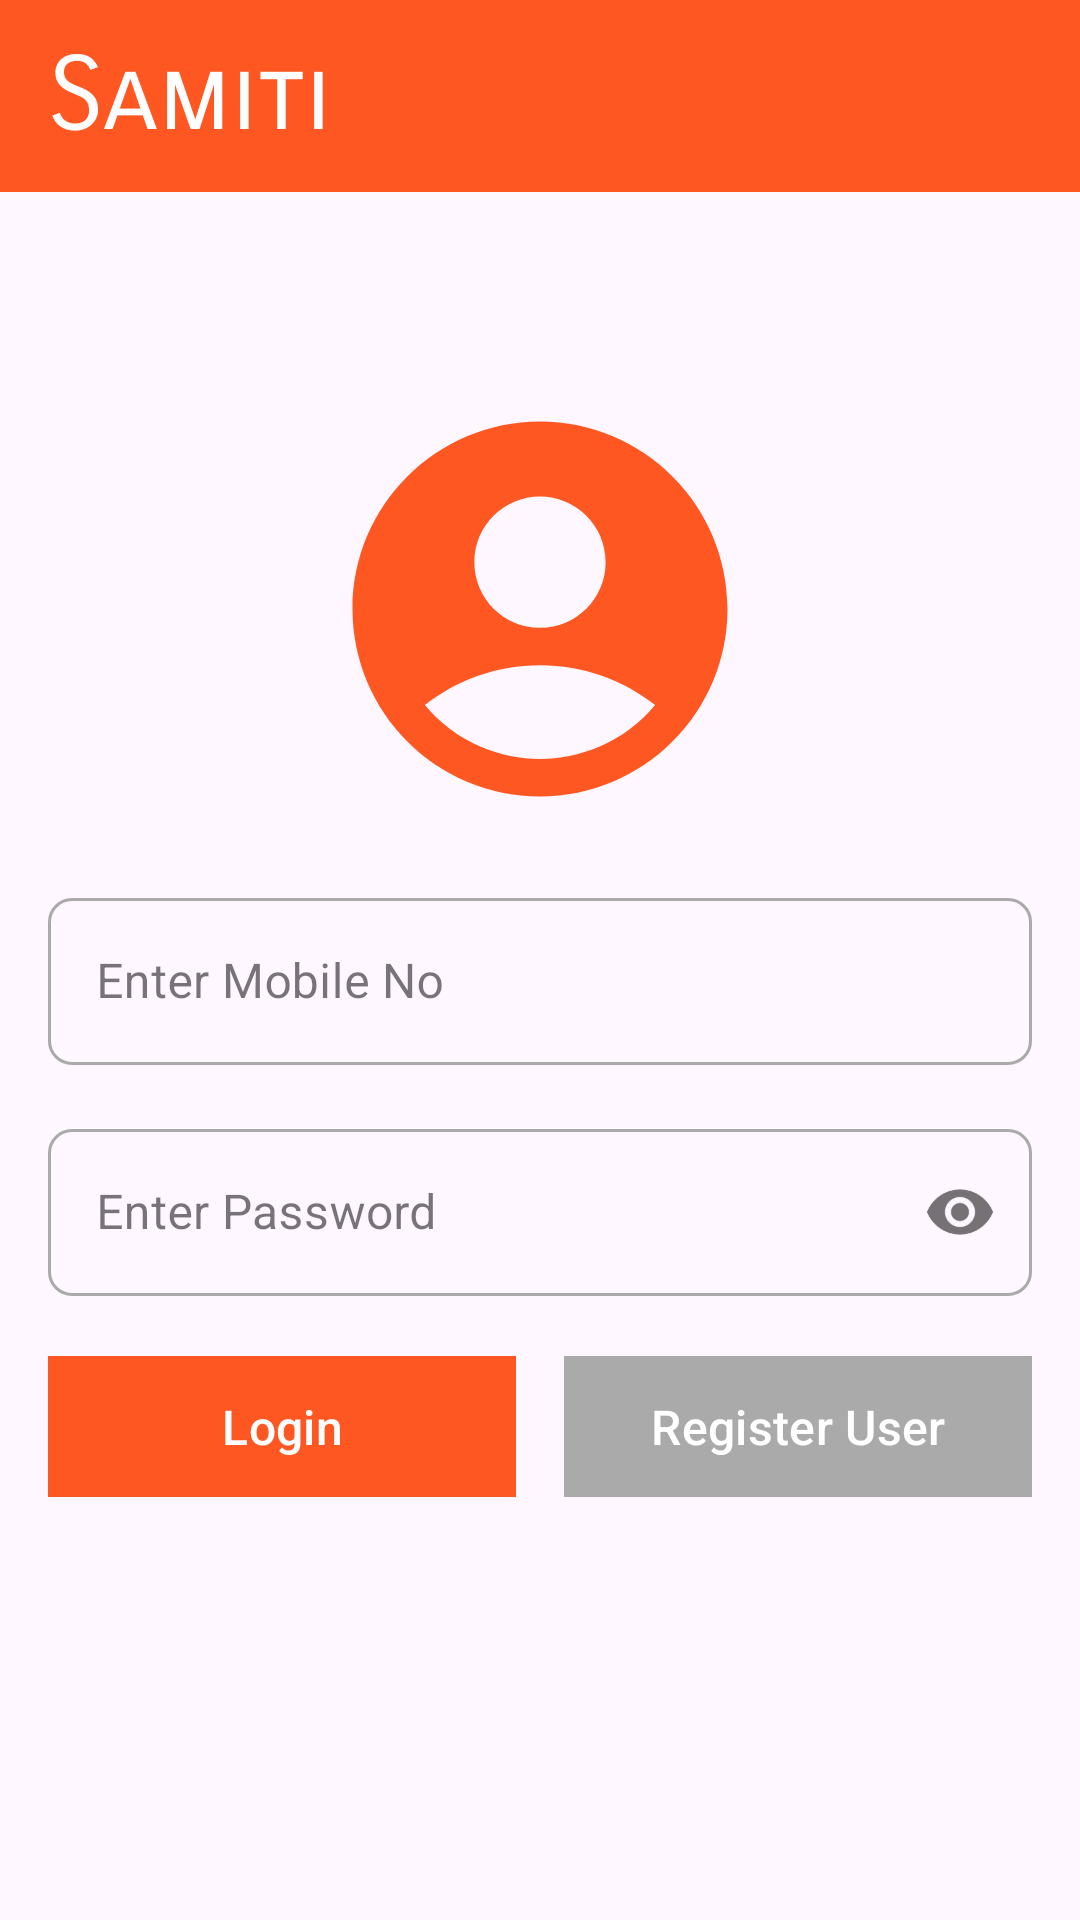

Write the Android layout XML for this screen, with the resource values it uses.
<!-- AndroidManifest.xml: activity theme Theme.SamitiApplication -->
<!-- res/layout/activity_login.xml -->
<?xml version="1.0" encoding="utf-8"?>
<androidx.constraintlayout.widget.ConstraintLayout xmlns:android="http://schemas.android.com/apk/res/android"
    xmlns:app="http://schemas.android.com/apk/res-auto"
    xmlns:tools="http://schemas.android.com/tools"
    android:id="@+id/container"
    android:layout_width="match_parent"
    android:layout_height="wrap_content"
    tools:context=".LoginActivity">

    <include layout="@layout/activity_app_bar" />

    <LinearLayout
        android:id="@+id/profileIcon"
        android:layout_width="match_parent"
        android:layout_height="wrap_content"
        android:layout_marginTop="64dp"
        android:gravity="center"
        app:layout_constraintTop_toBottomOf="@+id/header_appbar">

        <ImageView
            android:layout_width="150dp"
            android:layout_height="150dp"
            android:layout_gravity="center"
            android:importantForAccessibility="no"
            android:src="@drawable/baseline_account_circle_24"
            app:circularflow_radiusInDP="20dp" />
    </LinearLayout>

    
    <com.google.android.material.textfield.TextInputLayout
        android:id="@+id/textField1"
        style="@style/Widget.MaterialComponents.TextInputLayout.OutlinedBox"
        android:layout_width="match_parent"
        android:layout_height="wrap_content"
        android:layout_margin="16dp"
        android:hint="@string/enter_mobile_no"
        app:boxStrokeColor="@color/input_border_color"
        app:hintTextColor="@color/primaryColor"
        app:boxCornerRadiusBottomEnd="8dp"
        app:boxCornerRadiusBottomStart="8dp"
        app:boxCornerRadiusTopEnd="8dp"
        app:boxCornerRadiusTopStart="8dp"
        app:layout_constraintTop_toBottomOf="@id/profileIcon">

        <com.google.android.material.textfield.TextInputEditText
            android:id="@+id/mobileNo"
            android:layout_width="match_parent"
            android:layout_height="wrap_content"
            android:inputType="phone"
            android:textColor="@android:color/black" />

    </com.google.android.material.textfield.TextInputLayout>

    
    <com.google.android.material.textfield.TextInputLayout
        android:id="@+id/textField2"
        style="@style/Widget.MaterialComponents.TextInputLayout.OutlinedBox"
        android:layout_width="match_parent"
        android:layout_height="wrap_content"
        android:layout_marginStart="16dp"
        android:layout_marginTop="16dp"
        android:layout_marginEnd="16dp"
        android:hint="@string/enter_password"
        app:passwordToggleEnabled="true"
        app:boxStrokeColor="@color/input_border_color"
        app:hintTextColor="@color/primaryColor"
        app:boxCornerRadiusBottomEnd="8dp"
        app:boxCornerRadiusBottomStart="8dp"
        app:boxCornerRadiusTopEnd="8dp"
        app:boxCornerRadiusTopStart="8dp"
        app:layout_constraintTop_toBottomOf="@+id/textField1">

        <com.google.android.material.textfield.TextInputEditText
            android:id="@+id/password"
            android:layout_width="match_parent"
            android:layout_height="wrap_content"
            android:inputType="textPassword"
            android:textColor="@android:color/black" />
    </com.google.android.material.textfield.TextInputLayout>
    <LinearLayout
        android:layout_width="match_parent"
        android:layout_height="wrap_content"
        android:layout_marginTop="32dp"
        android:layout_margin="16dp"
        android:orientation="horizontal"
        app:layout_constraintStart_toStartOf="@id/textField2"
        app:layout_constraintTop_toBottomOf="@id/textField2">

        <com.google.android.material.button.MaterialButton
            android:id="@+id/login"
            android:layout_width="0dp"
            android:layout_height="55dp"
            android:layout_weight="1"
            android:layout_marginEnd="8dp"
            android:text="@string/login"
            android:textAllCaps="false"
            android:textSize="16sp"
            app:cornerRadius="0dp"
            android:backgroundTint="@color/primaryColor"
            android:textColor="@android:color/white" />

        <com.google.android.material.button.MaterialButton
            android:id="@+id/register"
            android:layout_width="0dp"
            android:layout_height="55dp"
            android:layout_weight="1"
            android:layout_marginStart="8dp"
            android:text="@string/action_register"
            android:textAllCaps="false"
            android:textSize="16sp"
            app:cornerRadius="0dp"
            android:backgroundTint="@android:color/darker_gray"
            android:textColor="@android:color/white" />
    </LinearLayout>

    
    
    
    
    
    
    
    
    
    
    
    

    
    
    
    
    
    
    
    
    
    
    
    

    <FrameLayout
        android:id="@+id/loading"
        android:layout_width="match_parent"
        android:layout_height="match_parent"
        android:alpha="0.4"
        android:animateLayoutChanges="true"
        android:background="@android:color/black"
        android:clickable="true"
        android:focusable="true"
        android:visibility="gone">

        <ProgressBar
            style="?android:attr/progressBarStyleLarge"
            android:layout_width="wrap_content"
            android:layout_height="wrap_content"
            android:layout_gravity="center"
            android:indeterminate="true" />
    </FrameLayout>

</androidx.constraintlayout.widget.ConstraintLayout>
<!-- res/layout/activity_app_bar.xml (included above) -->
<?xml version="1.0" encoding="utf-8"?>
<androidx.appcompat.widget.Toolbar xmlns:android="http://schemas.android.com/apk/res/android"
    xmlns:app="http://schemas.android.com/apk/res-auto"
    android:id="@+id/header_appbar"
    android:layout_width="match_parent"
    android:layout_height="?attr/actionBarSize"
    android:background="#FF5722"
    android:fitsSystemWindows="true"
    android:theme="@style/ThemeOverlay.AppCompat.ActionBar">
    <TextView
        android:layout_width="match_parent"
        android:layout_height="wrap_content"
        android:fontFamily="sans-serif-smallcaps"
        android:layout_centerInParent="true"
        android:text="@string/pageHeader"
        android:gravity=""
        android:textColor="@color/textSecondaryColor"
        android:textColorHighlight="@color/textPrimaryColor"
        android:textSize="34sp"/>
</androidx.appcompat.widget.Toolbar>






































<!-- resources referenced by this layout -->
<resources>
  <color name="primaryColor">#FF5722</color>
  <color name="textPrimaryColor">#FF000000</color>
  <color name="textSecondaryColor">#FFFFFF</color>
  <!-- drawable baseline_account_circle_24 (drawable) -->
  <vector xmlns:android="http://schemas.android.com/apk/res/android" android:height="100dp" android:tint="@color/primaryColor" android:viewportHeight="24" android:viewportWidth="24" android:width="100dp">
        
      <path android:fillColor="@android:color/white" android:pathData="M12,2C6.48,2 2,6.48 2,12s4.48,10 10,10s10,-4.48 10,-10S17.52,2 12,2zM12,6c1.93,0 3.5,1.57 3.5,3.5S13.93,13 12,13s-3.5,-1.57 -3.5,-3.5S10.07,6 12,6zM12,20c-2.03,0 -4.43,-0.82 -6.14,-2.88C7.55,15.8 9.68,15 12,15s4.45,0.8 6.14,2.12C16.43,19.18 14.03,20 12,20z"/>
      
  </vector>
  <string name="action_login">Login</string>
  <string name="action_register">Register User</string>
  <string name="enter_mobile_no">Enter Mobile No</string>
  <string name="enter_password">Enter Password</string>
  <string name="login">Login</string>
  <string name="pageHeader">Samiti</string>
  <style name="Theme.SamitiApplication" parent="Base.Theme.SamitiApplication" />
  <style name="Base.Theme.SamitiApplication" parent="Theme.Material3.DayNight.NoActionBar">
          
          
      </style>
</resources>
